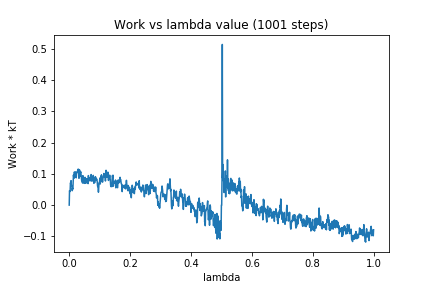

The file beside this chart, header and first rows:
0, 0.0
1, 0.0462
2, 0.04306
3, 0.04567
4, 0.07112
5, 0.06888
6, 0.07825
7, 0.06405
8, 0.06249
9, 0.05648
10, 0.04605
11, 0.05425
12, 0.05155
13, 0.07748
14, 0.09633
15, 0.08686
16, 0.08597
17, 0.1061
18, 0.08862
19, 0.1031
20, 0.09309
21, 0.1063
22, 0.1063
23, 0.08739
24, 0.09988
25, 0.1031
26, 0.1036
27, 0.1082
28, 0.1112
29, 0.1148
30, 0.1061
31, 0.1143
32, 0.08579
33, 0.09134
34, 0.1125
35, 0.09238
36, 0.1015
37, 0.1047
38, 0.1067
39, 0.09584
40, 0.08664
41, 0.07798
42, 0.08606
43, 0.07178
44, 0.07119
45, 0.09416
46, 0.07074
47, 0.07146
48, 0.08025
49, 0.07856
50, 0.07065
51, 0.06956
52, 0.08898
53, 0.08018
54, 0.07377
55, 0.07001
56, 0.08479
57, 0.07516
58, 0.08028
59, 0.08048
60, 0.08248
... 940 more rows
